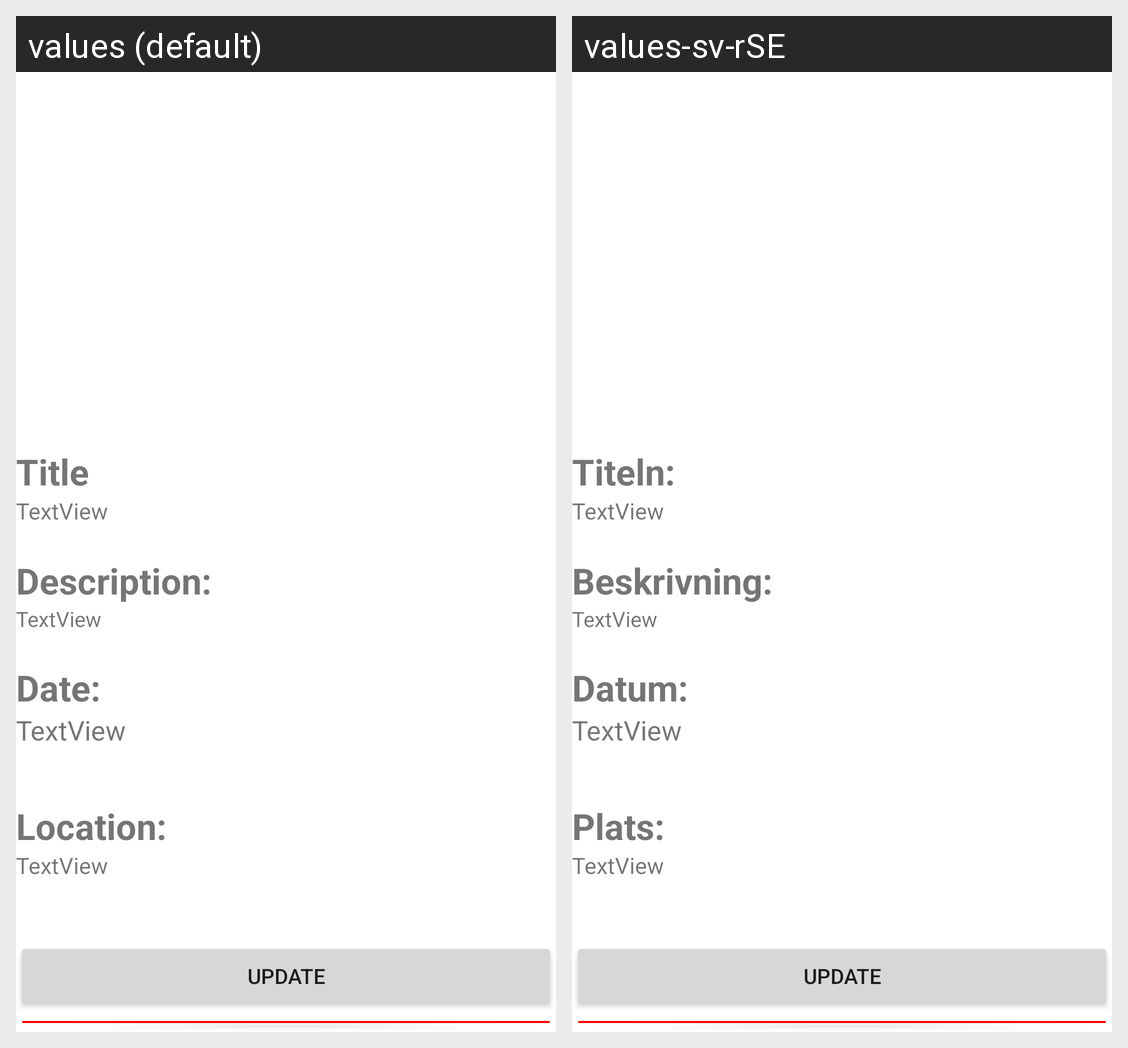

Here is an Android app screen in its default locale and in the app's own translations. Write out the translated-string differences for the strings that appear on this screen.
Android screen res/layout/activity_memory_view.xml rendered under 2 locales, left to right: values (default), values-sv-rSE. Device: Nexus 5 (rendered at 1080×1920; each locale shown at half size, 540×960, under a caption strip naming it); theme Theme.AndoidProject.
Strings drawn on this screen, with the default value and each locale's value (text and hints the layout hard-codes, and strings that could not be matched under every locale, appear in the picture but are not listed):

title
  values: Title
  values-sv-rSE: Titeln:

description
  values: Description:
  values-sv-rSE: Beskrivning:

date
  values: Date:
  values-sv-rSE: Datum: 

location
  values: Location:
  values-sv-rSE: Plats:
